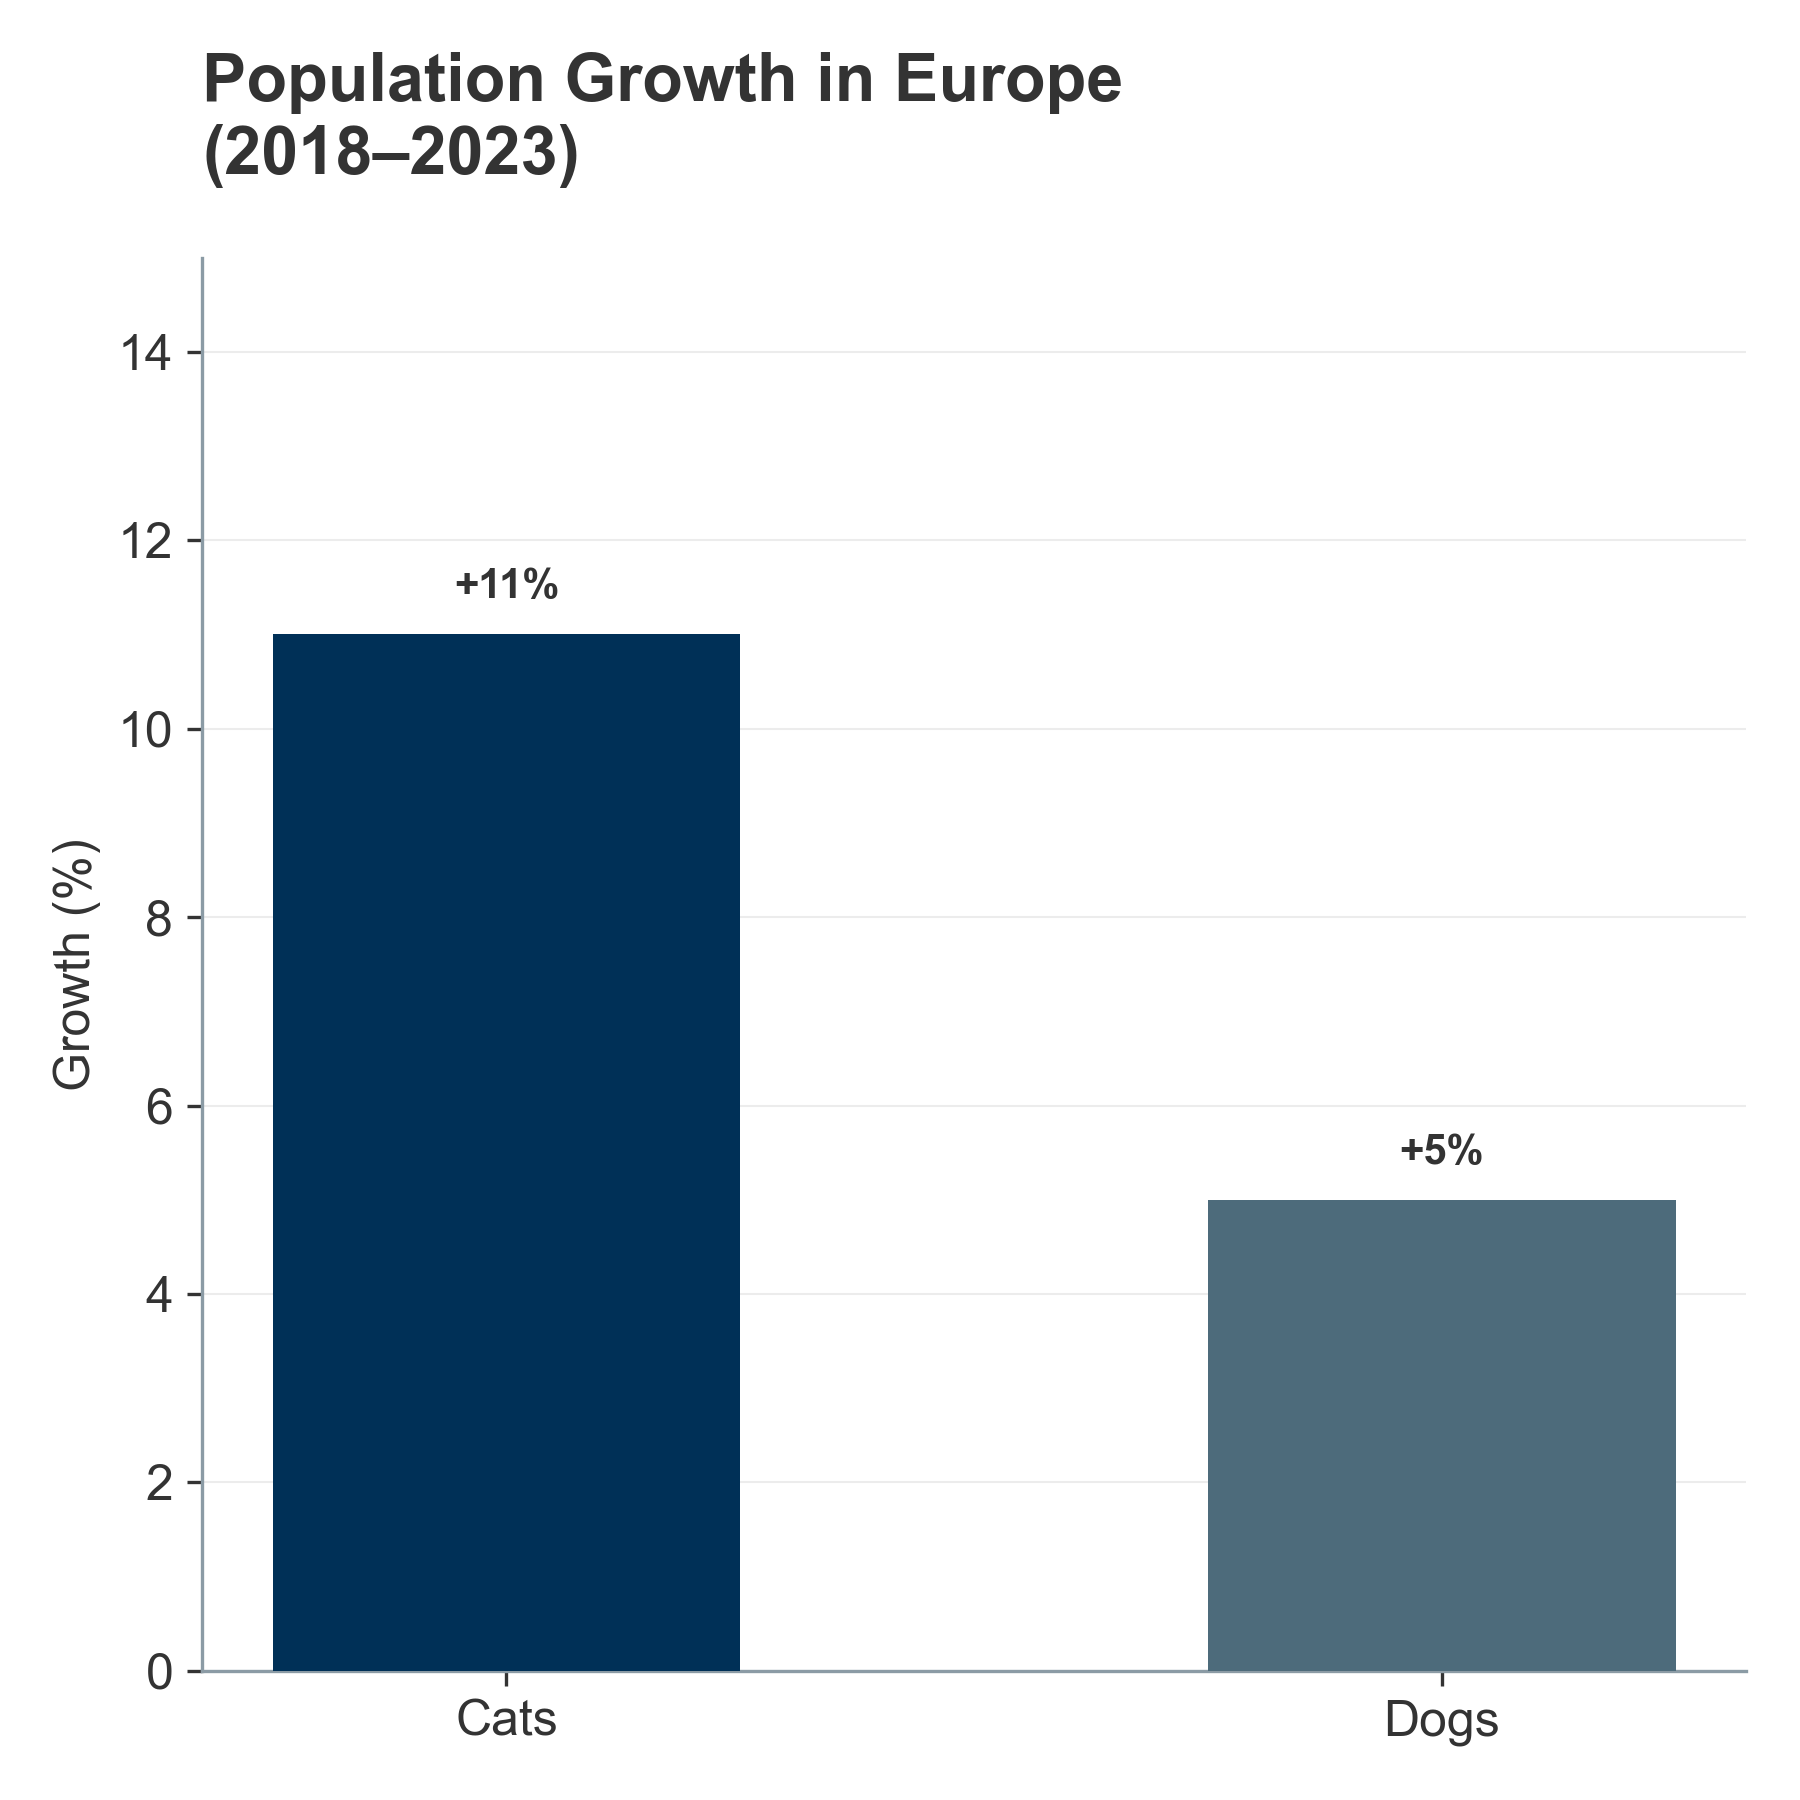

Source data for this figure (header and first rows):
Species, Growth (%)
Cats, 11
Dogs, 5
